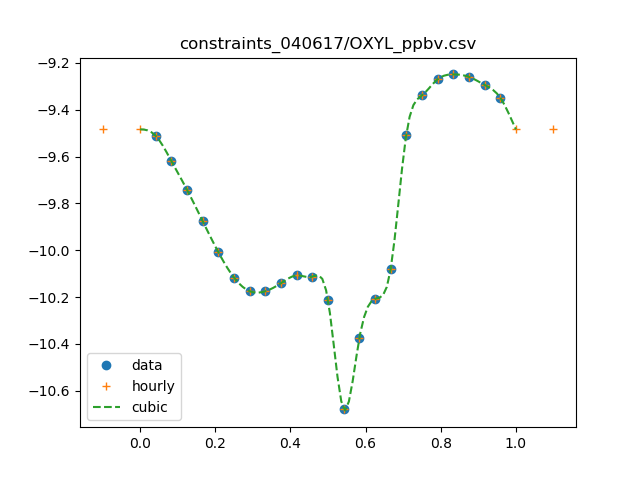

Source data for this figure (header and first rows):
0, 0.378946945321
1, 0.3076
2, 0.2401
3, 0.1808
4, 0.1329
5, 0.098
6, 0.07636
7, 0.06682
8, 0.0668
9, 0.07233
10, 0.07802
11, 0.07706
12, 0.06124
13, 0.02092
14, 0.042
15, 0.062
16, 0.08277
17, 0.3117
18, 0.4579
19, 0.5369
20, 0.5632
21, 0.5497
22, 0.508
23, 0.4482
